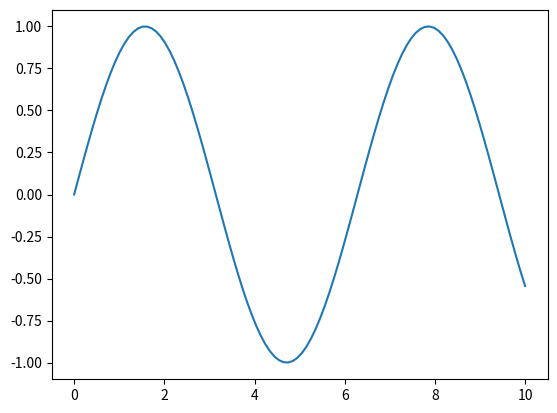
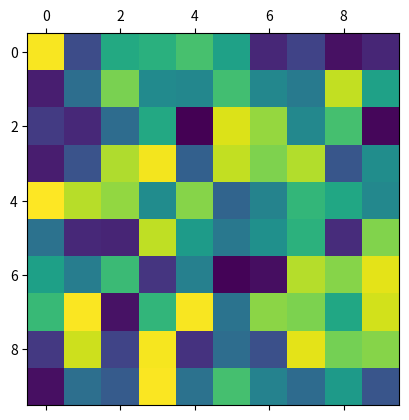

Reproduce these figures in Python, in order.
# -*- coding: utf-8 -*-
"""
Created on Thu Feb 09 18:24:46 2017

@author: Andreu Mora
"""

import numpy as np
import matplotlib.pyplot as plt

x = np.linspace(0, 10, 100)
y = np.sin(x)

plt.plot(x, y)
plt.show()

x = np.random.random((10,10))
plt.matshow(x)
plt.show()
